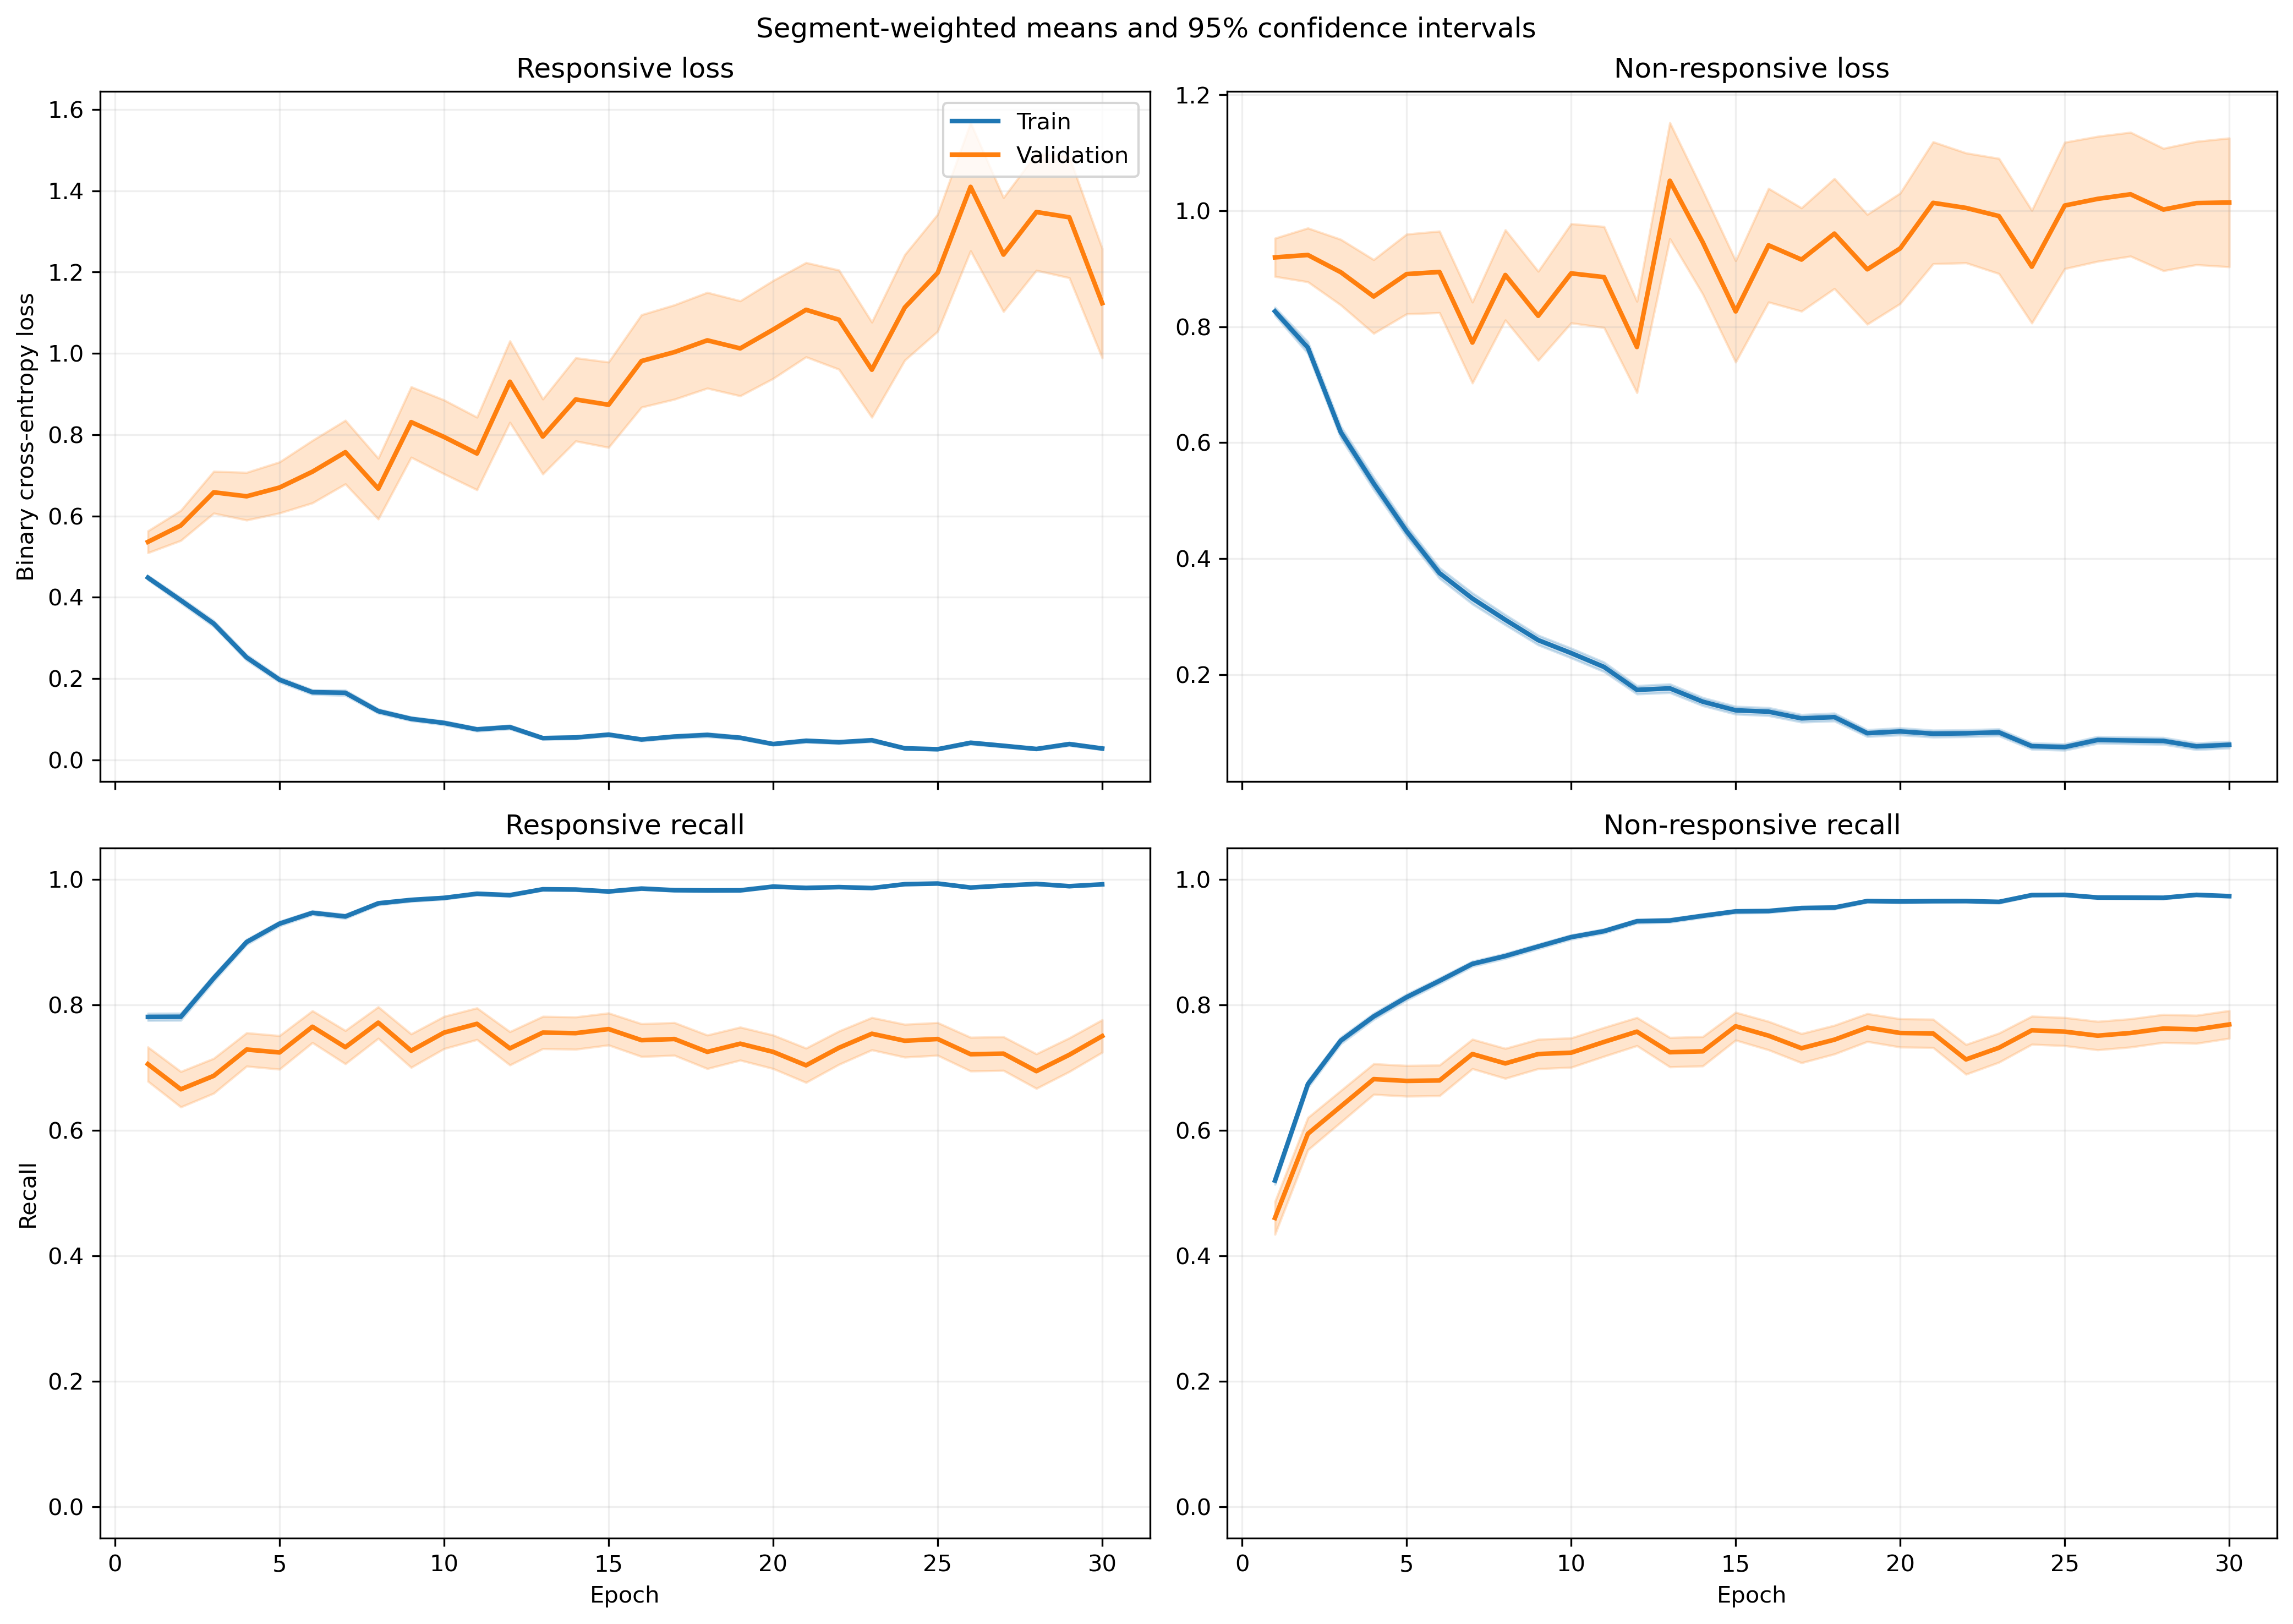

The file beside this chart, header and first rows:
fold, epoch, split, r_loss, r_loss_count, r_loss_sum, r_loss_sum_sq, r_recall, r_recall_count, r_recall_sum, r_recall_sum_sq, nr_loss, nr_loss_count, nr_loss_sum, nr_loss_sum_sq, nr_recall, nr_recall_count, nr_recall_sum, nr_recall_sum_sq
1, 1, train, 0.4109, 1063, 436.8, 304.8, 0.8071, 1063, 858.0, 858.0, 0.895, 1401, 1254, 1582, 0.4747, 1401, 665.0, 665.0
1, 1, validation, 0.1657, 10, 1.657, 0.4333, 1.0, 10, 10.0, 10.0, , 0, 0.0, 0.0, , 0, 0.0, 0.0
1, 2, train, 0.3924, 1063, 417.1, 407.4, 0.7817, 1063, 831.0, 831.0, 0.6836, 1401, 957.7, 1445, 0.7066, 1401, 990.0, 990.0
1, 2, validation, 0.1297, 10, 1.297, 0.318, 1.0, 10, 10.0, 10.0, , 0, 0.0, 0.0, , 0, 0.0, 0.0
1, 3, train, 0.2859, 1063, 303.9, 330.2, 0.889, 1063, 945.0, 945.0, 0.5498, 1401, 770.3, 1262, 0.7445, 1401, 1043, 1043
1, 3, validation, 0.1287, 10, 1.287, 0.4142, 1.0, 10, 10.0, 10.0, , 0, 0.0, 0.0, , 0, 0.0, 0.0
1, 4, train, 0.1644, 1063, 174.7, 175.2, 0.952, 1063, 1012, 1012, 0.5448, 1401, 763.3, 1457, 0.7552, 1401, 1058, 1058
1, 4, validation, 0.06546, 10, 0.6546, 0.08342, 1.0, 10, 10.0, 10.0, , 0, 0.0, 0.0, , 0, 0.0, 0.0
1, 5, train, 0.2691, 1063, 286.1, 471.1, 0.8975, 1063, 954.0, 954.0, 0.3312, 1401, 464.1, 948.5, 0.853, 1401, 1195, 1195
1, 5, validation, 0.1946, 10, 1.946, 2.881, 0.9, 10, 9.0, 9.0, , 0, 0.0, 0.0, , 0, 0.0, 0.0
1, 6, train, 0.244, 1063, 259.4, 257.1, 0.92, 1063, 978.0, 978.0, 0.2328, 1401, 326.2, 394.4, 0.9008, 1401, 1262, 1262
1, 6, validation, 0.2768, 10, 2.768, 4.206, 0.9, 10, 9.0, 9.0, , 0, 0.0, 0.0, , 0, 0.0, 0.0
1, 7, train, 0.1075, 1063, 114.3, 128.2, 0.9633, 1063, 1024, 1024, 0.2841, 1401, 398.1, 1069, 0.8958, 1401, 1255, 1255
1, 7, validation, 0.2466, 10, 2.466, 5.588, 0.9, 10, 9.0, 9.0, , 0, 0.0, 0.0, , 0, 0.0, 0.0
1, 8, train, 0.1362, 1063, 144.8, 220.8, 0.953, 1063, 1013, 1013, 0.2105, 1401, 295, 488.4, 0.9094, 1401, 1274, 1274
1, 8, validation, 0.05311, 10, 0.5311, 0.1577, 1.0, 10, 10.0, 10.0, , 0, 0.0, 0.0, , 0, 0.0, 0.0
1, 9, train, 0.1551, 1063, 164.9, 208.9, 0.9379, 1063, 997.0, 997.0, 0.1311, 1401, 183.6, 338.7, 0.9443, 1401, 1323, 1323
1, 9, validation, 0.2601, 10, 2.601, 5.995, 0.9, 10, 9.0, 9.0, , 0, 0.0, 0.0, , 0, 0.0, 0.0
1, 10, train, 0.0976, 1063, 103.7, 126.2, 0.9643, 1063, 1025, 1025, 0.1664, 1401, 233.2, 487.1, 0.93, 1401, 1303, 1303
1, 10, validation, 0.2616, 10, 2.616, 6.314, 0.9, 10, 9.0, 9.0, , 0, 0.0, 0.0, , 0, 0.0, 0.0
1, 11, train, 0.04899, 1063, 52.07, 62.7, 0.9878, 1063, 1050, 1050, 0.1495, 1401, 209.5, 469.8, 0.9415, 1401, 1319, 1319
1, 11, validation, 0.02514, 10, 0.2514, 0.01827, 1.0, 10, 10.0, 10.0, , 0, 0.0, 0.0, , 0, 0.0, 0.0
1, 12, train, 0.04351, 1063, 46.25, 22.48, 0.9906, 1063, 1053, 1053, 0.1697, 1401, 237.8, 460, 0.9272, 1401, 1299, 1299
1, 12, validation, 0.02736, 10, 0.2736, 0.02615, 1.0, 10, 10.0, 10.0, , 0, 0.0, 0.0, , 0, 0.0, 0.0
1, 13, train, 0.05974, 1063, 63.5, 44.39, 0.9793, 1063, 1041, 1041, 0.1457, 1401, 204.2, 371.1, 0.9536, 1401, 1336, 1336
1, 13, validation, 0.04923, 10, 0.4923, 0.2183, 1.0, 10, 10.0, 10.0, , 0, 0.0, 0.0, , 0, 0.0, 0.0
1, 14, train, 0.05688, 1063, 60.47, 52.08, 0.9821, 1063, 1044, 1044, 0.1011, 1401, 141.7, 252.3, 0.9657, 1401, 1353, 1353
1, 14, validation, 0.02126, 10, 0.2126, 0.03271, 1.0, 10, 10.0, 10.0, , 0, 0.0, 0.0, , 0, 0.0, 0.0
1, 15, train, 0.07475, 1063, 79.46, 102.8, 0.9746, 1063, 1036, 1036, 0.1164, 1401, 163.1, 373.8, 0.9579, 1401, 1342, 1342
1, 15, validation, 0.2262, 10, 2.262, 4.979, 0.9, 10, 9.0, 9.0, , 0, 0.0, 0.0, , 0, 0.0, 0.0
1, 16, train, 0.03184, 1063, 33.85, 13.69, 0.9934, 1063, 1056, 1056, 0.1079, 1401, 151.2, 292.9, 0.9572, 1401, 1341, 1341
1, 16, validation, 0.02457, 10, 0.2457, 0.01907, 1.0, 10, 10.0, 10.0, , 0, 0.0, 0.0, , 0, 0.0, 0.0
1, 17, train, 0.05012, 1063, 53.28, 47.63, 0.984, 1063, 1046, 1046, 0.06629, 1401, 92.87, 179, 0.9757, 1401, 1367, 1367
1, 17, validation, 0.02075, 10, 0.2075, 0.0305, 1.0, 10, 10.0, 10.0, , 0, 0.0, 0.0, , 0, 0.0, 0.0
1, 18, train, 0.05271, 1063, 56.03, 75.35, 0.9887, 1063, 1051, 1051, 0.04206, 1401, 58.93, 127.6, 0.9893, 1401, 1386, 1386
1, 18, validation, 0.1045, 10, 1.045, 0.5617, 1.0, 10, 10.0, 10.0, , 0, 0.0, 0.0, , 0, 0.0, 0.0
1, 19, train, 0.04548, 1063, 48.35, 59.73, 0.9887, 1063, 1051, 1051, 0.07252, 1401, 101.6, 219.2, 0.975, 1401, 1366, 1366
1, 19, validation, 0.03061, 10, 0.3061, 0.05426, 1.0, 10, 10.0, 10.0, , 0, 0.0, 0.0, , 0, 0.0, 0.0
1, 20, train, 0.07924, 1063, 84.23, 160.2, 0.968, 1063, 1029, 1029, 0.08204, 1401, 114.9, 265.2, 0.97, 1401, 1359, 1359
1, 20, validation, 0.1785, 10, 1.785, 1.424, 0.9, 10, 9.0, 9.0, , 0, 0.0, 0.0, , 0, 0.0, 0.0
1, 21, train, 0.04426, 1063, 47.05, 53.78, 0.9859, 1063, 1048, 1048, 0.062, 1401, 86.86, 254.8, 0.9786, 1401, 1371, 1371
1, 21, validation, 0.01683, 10, 0.1683, 0.02492, 1.0, 10, 10.0, 10.0, , 0, 0.0, 0.0, , 0, 0.0, 0.0
1, 22, train, 0.02043, 1063, 21.72, 32.82, 0.9953, 1063, 1058, 1058, 0.132, 1401, 185, 474.5, 0.9522, 1401, 1334, 1334
1, 22, validation, 0.1148, 10, 1.148, 1.28, 0.9, 10, 9.0, 9.0, , 0, 0.0, 0.0, , 0, 0.0, 0.0
1, 23, train, 0.01401, 1063, 14.9, 5.285, 0.9981, 1063, 1061, 1061, 0.07901, 1401, 110.7, 269.4, 0.9757, 1401, 1367, 1367
1, 23, validation, 0.02287, 10, 0.2287, 0.01624, 1.0, 10, 10.0, 10.0, , 0, 0.0, 0.0, , 0, 0.0, 0.0
1, 24, train, 0.02725, 1063, 28.97, 42.44, 0.9915, 1063, 1054, 1054, 0.03836, 1401, 53.74, 143.3, 0.99, 1401, 1387, 1387
1, 24, validation, 0.1029, 10, 1.029, 0.9952, 0.9, 10, 9.0, 9.0, , 0, 0.0, 0.0, , 0, 0.0, 0.0
1, 25, train, 0.007005, 1063, 7.447, 4.846, 0.9991, 1063, 1062, 1062, 0.07487, 1401, 104.9, 368.7, 0.9764, 1401, 1368, 1368
1, 25, validation, 0.00154, 10, 0.0154, 0.00014, 1.0, 10, 10.0, 10.0, , 0, 0.0, 0.0, , 0, 0.0, 0.0
1, 26, train, 0.02458, 1063, 26.13, 38.6, 0.9944, 1063, 1057, 1057, 0.1072, 1401, 150.1, 435.5, 0.9636, 1401, 1350, 1350
1, 26, validation, 0.004844, 10, 0.04844, 0.001047, 1.0, 10, 10.0, 10.0, , 0, 0.0, 0.0, , 0, 0.0, 0.0
1, 27, train, 0.006405, 1063, 6.809, 1.609, 0.9991, 1063, 1062, 1062, 0.1127, 1401, 157.9, 430.5, 0.9615, 1401, 1347, 1347
1, 27, validation, 0.0008069, 10, 0.008069, 2.001246275540325e-05, 1.0, 10, 10.0, 10.0, , 0, 0.0, 0.0, , 0, 0.0, 0.0
1, 28, train, 0.02535, 1063, 26.95, 24.58, 0.9925, 1063, 1055, 1055, 0.03754, 1401, 52.6, 144.1, 0.9886, 1401, 1385, 1385
1, 28, validation, 0.01138, 10, 0.1138, 0.005112, 1.0, 10, 10.0, 10.0, , 0, 0.0, 0.0, , 0, 0.0, 0.0
1, 29, train, 0.008357, 1063, 8.884, 1.187, 1.0, 1063, 1063, 1063, 0.05619, 1401, 78.73, 269.5, 0.9864, 1401, 1382, 1382
1, 29, validation, 0.001619, 10, 0.01619, 7.880874750298972e-05, 1.0, 10, 10.0, 10.0, , 0, 0.0, 0.0, , 0, 0.0, 0.0
1, 30, train, 0.04905, 1063, 52.14, 149.1, 0.9849, 1063, 1047, 1047, 0.05843, 1401, 81.86, 258.8, 0.9836, 1401, 1378, 1378
1, 30, validation, 0.1769, 10, 1.769, 3.111, 0.9, 10, 9.0, 9.0, , 0, 0.0, 0.0, , 0, 0.0, 0.0
... 1,140 more rows
